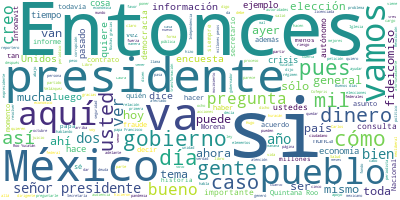

Source data for this figure (header and first rows):
Participante, Texto, Sentimiento, Palabras, Dia, Mes, Anio
PRESIDENTE ANDRES MANUEL LOPEZ OBRADOR, Buenos días., 0.9384, 2, 08, 10, 2020
PRESIDENTE ANDRES MANUEL LOPEZ OBRADOR, Iniciamos la conferencia con el informe …, 0.02605, 49, 08, 10, 2020
PRESIDENTE ANDRES MANUEL LOPEZ OBRADOR, No hubo muchos daños; árboles que cayero…, 0.5246, 99, 08, 10, 2020
PRESIDENTE ANDRES MANUEL LOPEZ OBRADOR, Agradecer a los que se movilizaron, al a…, 0.1165, 51, 08, 10, 2020
PRESIDENTE ANDRES MANUEL LOPEZ OBRADOR, En total se movilizaron alrededor de 10 …, 0.1974, 44, 08, 10, 2020
PRESIDENTE ANDRES MANUEL LOPEZ OBRADOR, Tenemos, se grabó…., 0.646, 3, 08, 10, 2020
JESUS RAMIREZ CUEVAS, Hay enlace en vivo., 0.5964, 4, 08, 10, 2020
PRESIDENTE ANDRES MANUEL LOPEZ OBRADOR, ¿Hay enlace en vivo? Bueno, con el almir…, 0.3041, 19, 08, 10, 2020
JOSE RAFAEL OJEDA DURAN, Muy buenos días, señor presidente., 0.7983, 5, 08, 10, 2020
JOSE RAFAEL OJEDA DURAN, Nos encontramos aquí reunidos en la 10ª …, 0.2463, 32, 08, 10, 2020
JOSE RAFAEL OJEDA DURAN, Se encuentra conmigo el jefe de Estado M…, 0.1539, 77, 08, 10, 2020
LAURA VELAZQUEZ ALZUA COORDINADORA NACIO…, Muchas gracias, almirante Ojeda. Muy bue…, 0.5462, 9, 08, 10, 2020
LAURA VELAZQUEZ ALZUA COORDINADORA NACIO…, Informo a usted. El huracán Delta tocó t…, 0.05702, 51, 08, 10, 2020
LAURA VELAZQUEZ ALZUA COORDINADORA NACIO…, Por parte del gobierno federal se realiz…, 0.4892, 20, 08, 10, 2020
LAURA VELAZQUEZ ALZUA COORDINADORA NACIO…, Cabe resaltar, señor presidente, que las…, 0.001932, 68, 08, 10, 2020
LAURA VELAZQUEZ ALZUA COORDINADORA NACIO…, Asimismo, informo, señor presidente, que…, 0.2176, 44, 08, 10, 2020
LAURA VELAZQUEZ ALZUA COORDINADORA NACIO…, En el aeropuerto de Cancún nos han pedid…, 0.01455, 25, 08, 10, 2020
LAURA VELAZQUEZ ALZUA COORDINADORA NACIO…, Es importante también mencionar que hubo…, 0.1397, 26, 08, 10, 2020
LAURA VELAZQUEZ ALZUA COORDINADORA NACIO…, Hasta el momento, señor presidente, se c…, 0.1217, 12, 08, 10, 2020
LAURA VELAZQUEZ ALZUA COORDINADORA NACIO…, Cabe hacer mención, señor presidente, y …, 0.06761, 56, 08, 10, 2020
LAURA VELAZQUEZ ALZUA COORDINADORA NACIO…, También reconocer principalmente a la po…, 0.5067, 21, 08, 10, 2020
LAURA VELAZQUEZ ALZUA COORDINADORA NACIO…, Eso sería cuanto, señor presidente., 0.01046, 5, 08, 10, 2020
JOSE RAFAEL OJEDA DURAN, Señor presidente, siguiendo sus instrucc…, 0.1511, 31, 08, 10, 2020
JOSE RAFAEL OJEDA DURAN, Y siguiendo lo que usted me encomendó el…, 0.4026, 59, 08, 10, 2020
JOSE RAFAEL OJEDA DURAN, Le quiero reiterar, señor, que con estas…, 0.288, 42, 08, 10, 2020
JOSE RAFAEL OJEDA DURAN, Muy buenos días y gracias., 0.895, 5, 08, 10, 2020
PRESIDENTE ANDRES MANUEL LOPEZ OBRADOR, Muchas gracias a ustedes. Felicidades y …, 0.4096, 41, 08, 10, 2020
PRESIDENTE ANDRES MANUEL LOPEZ OBRADOR, Vamos a poner una imagen, ya salió Delta…, 0.07369, 25, 08, 10, 2020
PRESIDENTE ANDRES MANUEL LOPEZ OBRADOR, Muy bien, abrimos para información gener…, 0.4109, 51, 08, 10, 2020
PREGUNTA, Sí, señor presidente. Presidente del Gob…, 0.06473, 25, 08, 10, 2020
PREGUNTA, Pues definitivamente, como dice Nicolás …, 0.5829, 51, 08, 10, 2020
PREGUNTA, Y una primera petición, señor presidente…, 0.08359, 52, 08, 10, 2020
PREGUNTA, Académicos, alumnos, egresados del Polit…, 0.006451, 47, 08, 10, 2020
PREGUNTA, Y, presidente, mi primera pregunta tiene…, 0.001192, 105, 08, 10, 2020
PREGUNTA, Mi pregunta, presidente: ¿esta consulta …, 0.01096, 12, 08, 10, 2020
PRESIDENTE ANDRES MANUEL LOPEZ OBRADOR, Bueno, hay que esperarnos porque está in…, 0.3698, 9, 08, 10, 2020
PRESIDENTE ANDRES MANUEL LOPEZ OBRADOR, Yo creo que es muy bueno lo que se consi…, 0.5604, 65, 08, 10, 2020
PRESIDENTE ANDRES MANUEL LOPEZ OBRADOR, Para empezar, nunca se ha hecho una cons…, 0.164, 44, 08, 10, 2020
PRESIDENTE ANDRES MANUEL LOPEZ OBRADOR, Ahora, lo que se alega es que va a costa…, 0.02033, 85, 08, 10, 2020
PRESIDENTE ANDRES MANUEL LOPEZ OBRADOR, Entonces, hay dos cosas, ayer lo hablamo…, 0.1618, 7, 08, 10, 2020
PRESIDENTE ANDRES MANUEL LOPEZ OBRADOR, Primero, que como se propuso en el Senad…, 0.1318, 130, 08, 10, 2020
PRESIDENTE ANDRES MANUEL LOPEZ OBRADOR, Y la otra es que también no cuesta ocho …, 0.06432, 14, 08, 10, 2020
PRESIDENTE ANDRES MANUEL LOPEZ OBRADOR, Yo les diría a los del INE, con todo res…, 0.05065, 66, 08, 10, 2020
PRESIDENTE ANDRES MANUEL LOPEZ OBRADOR, Se pueden poner muchas mesas con la part…, 0.04364, 38, 08, 10, 2020
PREGUNTA, Pero la pregunta, presidente, cambió., 0.2092, 5, 08, 10, 2020
PRESIDENTE ANDRES MANUEL LOPEZ OBRADOR, La pregunta al momento, si se vota por e…, 0.2307, 33, 08, 10, 2020
PRESIDENTE ANDRES MANUEL LOPEZ OBRADOR, Si dice: ‘No’, pues ya están exonerados,…, 0.06033, 37, 08, 10, 2020
PRESIDENTE ANDRES MANUEL LOPEZ OBRADOR, Entonces, ya eso en sí, independientemen…, 0.02371, 36, 08, 10, 2020
PRESIDENTE ANDRES MANUEL LOPEZ OBRADOR, Y luego, si va por el sí, ya los proceso…, 0.0003953, 42, 08, 10, 2020
PRESIDENTE ANDRES MANUEL LOPEZ OBRADOR, Va a ayudar también aclarar en qué consi…, 0.02441, 56, 08, 10, 2020
PREGUNTA, Mi segunda pregunta, señor presidente. P…, 0.05097, 57, 08, 10, 2020
PREGUNTA, Cito textual, dice: ‘Por mucho que se no…, 0.000588, 52, 08, 10, 2020
PREGUNTA, Mi pregunta, señor presidente: ¿el model…, 0.6195, 17, 08, 10, 2020
PRESIDENTE ANDRES MANUEL LOPEZ OBRADOR, Sí. Hablando de miseria, yo creo que emp…, 0.003368, 44, 08, 10, 2020
PRESIDENTE ANDRES MANUEL LOPEZ OBRADOR, Lo que dice el papa es verdad, es cierto…, 0.6676, 65, 08, 10, 2020
PRESIDENTE ANDRES MANUEL LOPEZ OBRADOR, Pero el centro del humanismo es el hombr…, 0.5514, 38, 08, 10, 2020
PRESIDENTE ANDRES MANUEL LOPEZ OBRADOR, Está en la Biblia, nada más que no voy a…, 0.06141, 80, 08, 10, 2020
PRESIDENTE ANDRES MANUEL LOPEZ OBRADOR, El papa Francisco, además de ser un extr…, 0.6852, 62, 08, 10, 2020
PRESIDENTE ANDRES MANUEL LOPEZ OBRADOR, Cuando la intervención, bueno, desde ant…, 0.5554, 40, 08, 10, 2020
PRESIDENTE ANDRES MANUEL LOPEZ OBRADOR, Pero luego, cuando el movimiento de Refo…, 0.5201, 36, 08, 10, 2020
... 176 more rows
